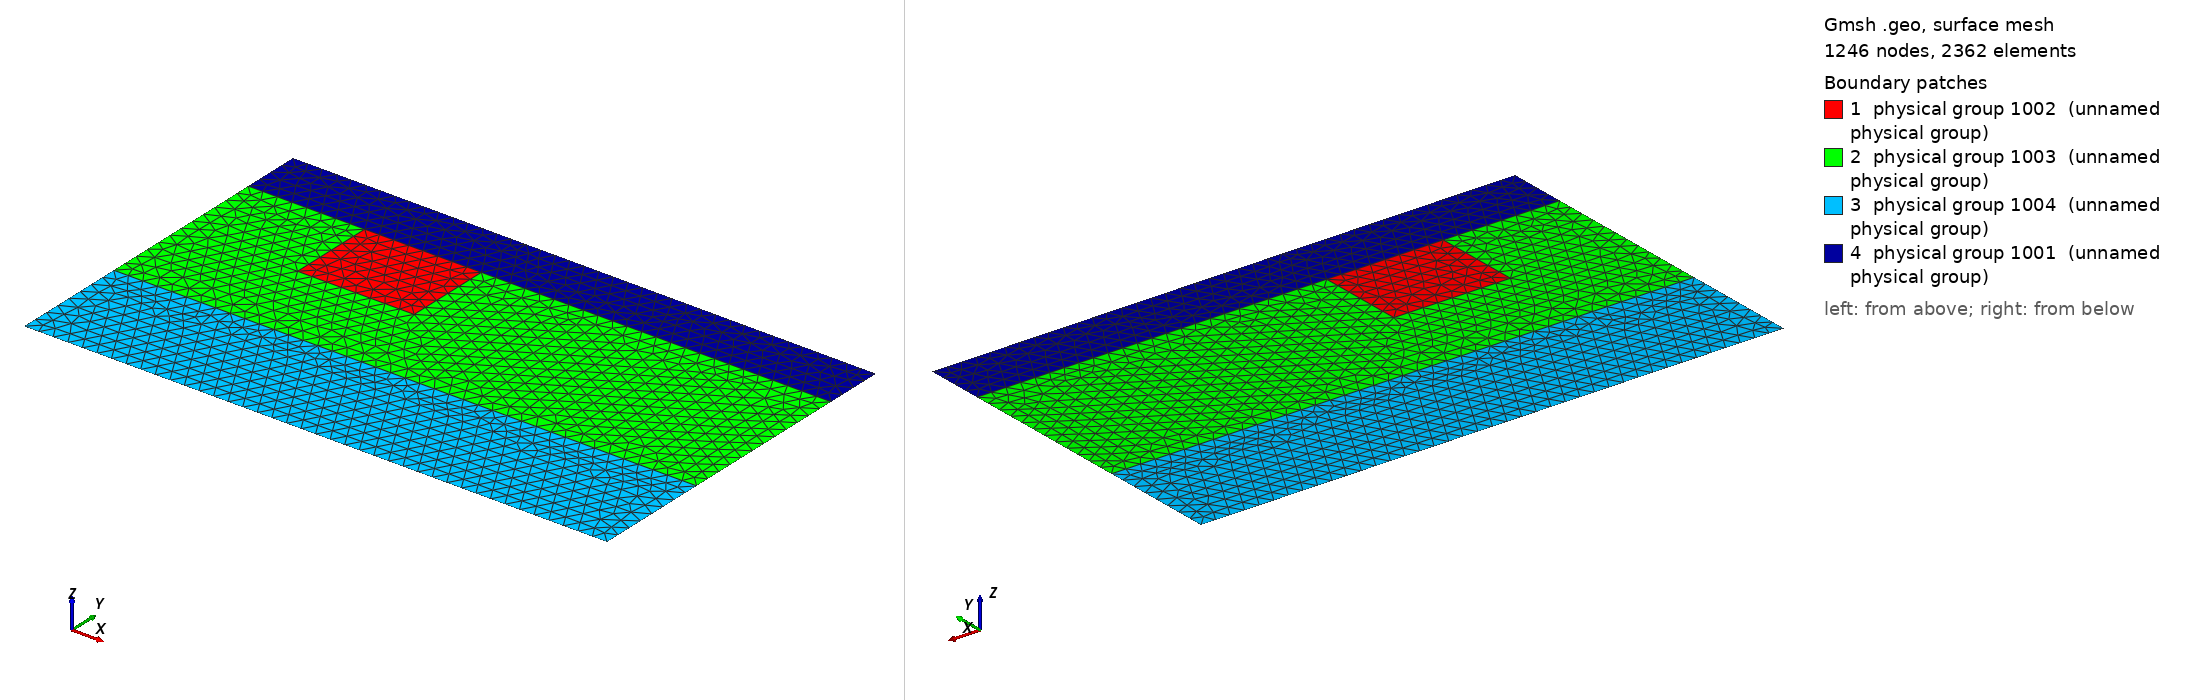

Gmsh geometry script, surface-meshed: 1246 nodes, 2362 surface elements. Boundary patches (legend numbers): 1 physical group 1002 (unnamed physical group), 2 physical group 1003 (unnamed physical group), 3 physical group 1004 (unnamed physical group), 4 physical group 1001 (unnamed physical group). Left view from above one corner, right view from below the opposite corner. Legend entries are the model's physical surfaces. The drawing asked Gmsh for element sizes between 1% and 20% of the model's largest extent; the script's own settings can give other sizes.

=== test.geo (drawn) ===
//+ Geometrie site La Ribière
// gmsh test.geo -2 -o test.msh 

dx = 2.5;
zone_sol = 1001;
zone_residus = 1002;
zone_fract = 1003;
zone_gran = 1004;

CL_g = 2001;
CL_d = 2002;
CL_h = 2003;

//+
// contour
Point(1) = {0  , 400, 0, dx};
Point(2) = {100 , 400, 0, dx};

// ligne sol
Point(11) = {0, 390, 0, dx};
Point(12) = {100, 390, 0, dx};

// contour résidus
Point(21) = {20, 390, 0, dx};
Point(22) = {40, 390, 0, dx};
Point(23) = {40, 375, 0, dx};
Point(24) = {20, 375, 0, dx};

// contour granites fracturés
Point(31) = {0, 360, 0, dx};
Point(32) = {100, 360, 0, dx};
// contour granites 
Point(41) = {0, 340, 0, dx};
Point(42) = {100, 340, 0, dx};

// contour résidus
Line(1) = {21, 22};
Line(2) = {22, 23};
Line(3) = {23, 24};
Line(4) = {24, 21};
// surface
Line(11) = {1, 2};
// sol
Line(21) = {11, 21};
Line(22) = {22, 12};
// fract
Line(31) = {31, 32};
// gauche
Line(41) = {1, 11};
Line(42) = {11, 31};
Line(43) = {31, 41};
// droite
Line(51) = {2, 12};
Line(52) = {12, 32};
Line(53) = {32, 42};
// fond
Line(61) = {41, 42};


Physical Line(CL_g) = {41,42, 43};
Physical Line(CL_d) = {51,52,53};
Physical Line(CL_h) = {11};


//residus
Line Loop(101) = {1,2,3,4};
Plane Surface(102) = {101};
Physical Surface(zone_residus) = {102};
// fract
Line Loop(103) = {21, -4, -3, -2, 22, 52, -31, -42};
Plane Surface(104) = {103};
Physical Surface(zone_fract) = {104};
// granites
Line Loop(105) = {31, 53, -61, -43};
Plane Surface(106) = {105};
Physical Surface(zone_gran) = {106};
// sol
Line Loop(107) = {11, 51, -22, -1, -21, -41};
Plane Surface(108) = {107};
Physical Surface(zone_sol) = {108};
